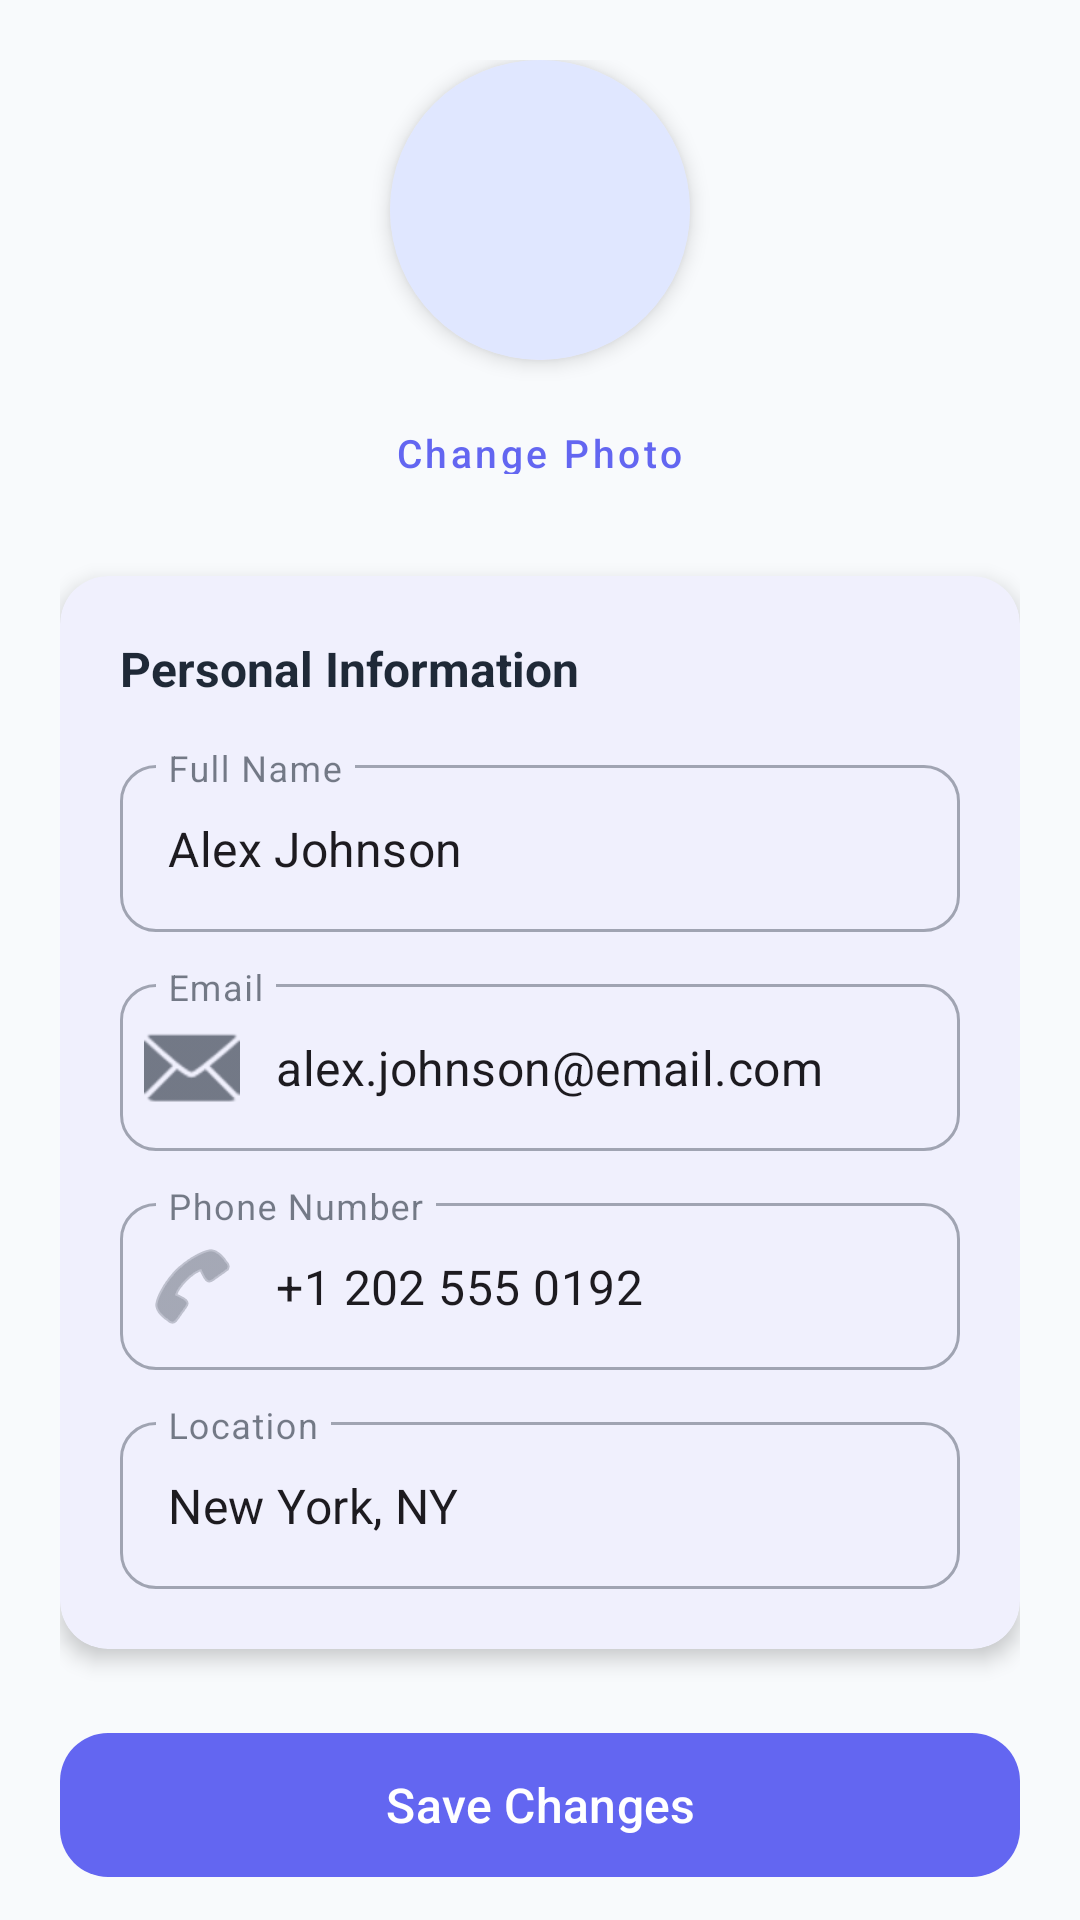

Write the Android layout XML for this screen, with the resource values it uses.
<!-- AndroidManifest.xml: application theme Theme.HairApp -->
<!-- res/layout/fragment_edit_profile.xml -->
<?xml version="1.0" encoding="utf-8"?>
<androidx.coordinatorlayout.widget.CoordinatorLayout xmlns:android="http://schemas.android.com/apk/res/android"
    xmlns:app="http://schemas.android.com/apk/res-auto"
    android:layout_width="match_parent"
    android:layout_height="match_parent"
    android:background="@color/background_soft">

    <androidx.core.widget.NestedScrollView
        android:layout_width="match_parent"
        android:layout_height="match_parent"
        android:fillViewport="true">

        <LinearLayout
            android:layout_width="match_parent"
            android:layout_height="wrap_content"
            android:orientation="vertical"
            android:padding="20dp">

            
            <LinearLayout
                android:layout_width="match_parent"
                android:layout_height="wrap_content"
                android:orientation="vertical"
                android:gravity="center"
                android:layout_marginBottom="24dp">

                <com.google.android.material.card.MaterialCardView
                    android:layout_width="100dp"
                    android:layout_height="100dp"
                    app:cardCornerRadius="50dp"
                    app:cardElevation="4dp"
                    app:strokeWidth="0dp">

                    <ImageView
                        android:id="@+id/ivAvatar"
                        android:layout_width="match_parent"
                        android:layout_height="match_parent"
                        android:src="@drawable/ic_profile"
                        android:scaleType="centerCrop"
                        android:background="@color/primary_container"
                        android:padding="24dp"
                        app:tint="@color/primary" />

                </com.google.android.material.card.MaterialCardView>

                <com.google.android.material.button.MaterialButton
                    android:id="@+id/btnChangePhoto"
                    android:layout_width="wrap_content"
                    android:layout_height="36dp"
                    android:text="Change Photo"
                    android:textSize="13sp"
                    android:textAllCaps="false"
                    android:layout_marginTop="12dp"
                    style="@style/Widget.MaterialComponents.Button.TextButton"
                    android:textColor="@color/primary" />

            </LinearLayout>

            
            <com.google.android.material.card.MaterialCardView
                android:layout_width="match_parent"
                android:layout_height="wrap_content"
                app:cardCornerRadius="16dp"
                app:cardElevation="4dp"
                app:cardBackgroundColor="@color/surface"
                app:strokeWidth="0dp">

                <LinearLayout
                    android:layout_width="match_parent"
                    android:layout_height="wrap_content"
                    android:orientation="vertical"
                    android:padding="20dp">

                    <TextView
                        android:layout_width="wrap_content"
                        android:layout_height="wrap_content"
                        android:text="Personal Information"
                        android:textSize="16sp"
                        android:textStyle="bold"
                        android:textColor="@color/text_primary"
                        android:layout_marginBottom="16dp" />

                    
                    <com.google.android.material.textfield.TextInputLayout
                        android:layout_width="match_parent"
                        android:layout_height="wrap_content"
                        style="@style/Widget.MaterialComponents.TextInputLayout.OutlinedBox"
                        app:boxCornerRadiusBottomEnd="12dp"
                        app:boxCornerRadiusBottomStart="12dp"
                        app:boxCornerRadiusTopEnd="12dp"
                        app:boxCornerRadiusTopStart="12dp"
                        android:hint="Full Name"
                        app:startIconDrawable="@drawable/ic_profile">

                        <com.google.android.material.textfield.TextInputEditText
                            android:id="@+id/etFullName"
                            android:layout_width="match_parent"
                            android:layout_height="wrap_content"
                            android:inputType="textPersonName"
                            android:text="Alex Johnson" />

                    </com.google.android.material.textfield.TextInputLayout>

                    
                    <com.google.android.material.textfield.TextInputLayout
                        android:layout_width="match_parent"
                        android:layout_height="wrap_content"
                        style="@style/Widget.MaterialComponents.TextInputLayout.OutlinedBox"
                        app:boxCornerRadiusBottomEnd="12dp"
                        app:boxCornerRadiusBottomStart="12dp"
                        app:boxCornerRadiusTopEnd="12dp"
                        app:boxCornerRadiusTopStart="12dp"
                        android:hint="Email"
                        android:layout_marginTop="12dp"
                        app:startIconDrawable="@android:drawable/ic_dialog_email">

                        <com.google.android.material.textfield.TextInputEditText
                            android:id="@+id/etEmail"
                            android:layout_width="match_parent"
                            android:layout_height="wrap_content"
                            android:inputType="textEmailAddress"
                            android:text="alex.johnson@email.com" />

                    </com.google.android.material.textfield.TextInputLayout>

                    
                    <com.google.android.material.textfield.TextInputLayout
                        android:layout_width="match_parent"
                        android:layout_height="wrap_content"
                        style="@style/Widget.MaterialComponents.TextInputLayout.OutlinedBox"
                        app:boxCornerRadiusBottomEnd="12dp"
                        app:boxCornerRadiusBottomStart="12dp"
                        app:boxCornerRadiusTopEnd="12dp"
                        app:boxCornerRadiusTopStart="12dp"
                        android:hint="Phone Number"
                        android:layout_marginTop="12dp"
                        app:startIconDrawable="@android:drawable/ic_menu_call">

                        <com.google.android.material.textfield.TextInputEditText
                            android:id="@+id/etPhone"
                            android:layout_width="match_parent"
                            android:layout_height="wrap_content"
                            android:inputType="phone"
                            android:text="+1 202 555 0192" />

                    </com.google.android.material.textfield.TextInputLayout>

                    
                    <com.google.android.material.textfield.TextInputLayout
                        android:layout_width="match_parent"
                        android:layout_height="wrap_content"
                        style="@style/Widget.MaterialComponents.TextInputLayout.OutlinedBox"
                        app:boxCornerRadiusBottomEnd="12dp"
                        app:boxCornerRadiusBottomStart="12dp"
                        app:boxCornerRadiusTopEnd="12dp"
                        app:boxCornerRadiusTopStart="12dp"
                        android:hint="Location"
                        android:layout_marginTop="12dp"
                        app:startIconDrawable="@drawable/ic_location">

                        <com.google.android.material.textfield.TextInputEditText
                            android:id="@+id/etLocation"
                            android:layout_width="match_parent"
                            android:layout_height="wrap_content"
                            android:inputType="textPostalAddress"
                            android:text="New York, NY" />

                    </com.google.android.material.textfield.TextInputLayout>

                </LinearLayout>

            </com.google.android.material.card.MaterialCardView>

            
            <com.google.android.material.button.MaterialButton
                android:id="@+id/btnSaveChanges"
                android:layout_width="match_parent"
                android:layout_height="56dp"
                android:text="Save Changes"
                android:textSize="16sp"
                android:textAllCaps="false"
                android:layout_marginTop="24dp"
                app:cornerRadius="16dp"
                app:backgroundTint="@color/primary"
                android:textColor="@color/text_on_primary" />

        </LinearLayout>

    </androidx.core.widget.NestedScrollView>

</androidx.coordinatorlayout.widget.CoordinatorLayout>
<!-- resources referenced by this layout -->
<resources>
  <color name="background_soft">#F8FAFC</color>
  <color name="primary">#6366F1</color>
  <color name="primary_container">#E0E7FF</color>
  <color name="surface">#FFFFFF</color>
  <color name="text_on_primary">#FFFFFF</color>
  <color name="text_primary">#1F2937</color>
  <style name="Theme.HairApp" parent="Base.Theme.HairApp" />
  <style name="Base.Theme.HairApp" parent="Theme.Material3.Light.NoActionBar">
          
          <item name="colorPrimary">@color/primary</item>
          <item name="colorPrimaryVariant">@color/primary_dark</item>
          <item name="colorOnPrimary">@color/text_on_primary</item>
          <item name="colorPrimaryContainer">@color/primary_container</item>
          
          <item name="colorSecondary">@color/charcoal</item>
          <item name="colorSecondaryVariant">@color/charcoal_light</item>
          <item name="colorOnSecondary">@color/white</item>
          
          <item name="android:statusBarColor">@color/background_soft</item>
          <item name="android:windowLightStatusBar">true</item>
          <item name="android:navigationBarColor">@color/white</item>
          
          <item name="colorSurface">@color/surface</item>
          <item name="colorOnSurface">@color/text_primary</item>
          <item name="android:colorBackground">@color/background_soft</item>
          
          
          <item name="materialCardViewStyle">@style/Widget.HairApp.CardView</item>
          <item name="chipStyle">@style/Widget.HairApp.Chip</item>
          <item name="bottomNavigationStyle">@style/Widget.HairApp.BottomNavigation</item>
          <item name="tabStyle">@style/Widget.HairApp.TabLayout</item>
      </style>
  <color name="primary_dark">#4F46E5</color>
  <color name="charcoal">#1F2937</color>
  <color name="charcoal_light">#374151</color>
  <color name="white">#FFFFFF</color>
  <style name="Widget.HairApp.CardView" parent="Widget.Material3.CardView.Elevated">
          <item name="cardCornerRadius">16dp</item>
          <item name="cardElevation">2dp</item>
          <item name="cardBackgroundColor">@color/background_card</item>
          <item name="strokeWidth">0dp</item>
      </style>
  <style name="Widget.HairApp.Chip" parent="Widget.Material3.Chip.Suggestion">
          <item name="chipCornerRadius">20dp</item>
          <item name="chipBackgroundColor">@color/surface_variant</item>
          <item name="chipStrokeWidth">0dp</item>
          <item name="android:textColor">@color/text_primary</item>
      </style>
  <style name="Widget.HairApp.BottomNavigation" parent="Widget.Material3.BottomNavigationView">
          <item name="backgroundTint">@color/surface</item>
          <item name="itemIconTint">@color/selector_nav_item</item>
          <item name="itemTextColor">@color/selector_nav_item</item>
          <item name="elevation">8dp</item>
          <item name="itemActiveIndicatorStyle">@style/Widget.HairApp.BottomNavigation.ActiveIndicator</item>
      </style>
  <style name="Widget.HairApp.TabLayout" parent="Widget.Material3.TabLayout">
          <item name="tabIndicatorColor">@color/primary</item>
          <item name="tabSelectedTextColor">@color/primary</item>
          <item name="tabTextColor">@color/text_secondary</item>
          <item name="tabIndicatorHeight">3dp</item>
          <item name="tabIndicatorFullWidth">false</item>
      </style>
  <color name="background_card">#FFFFFF</color>
  <color name="surface_variant">#F1F5F9</color>
  <style name="Widget.HairApp.BottomNavigation.ActiveIndicator" parent="">
          <item name="android:color">@color/primary_container</item>
      </style>
  <color name="text_secondary">#6B7280</color>
</resources>
